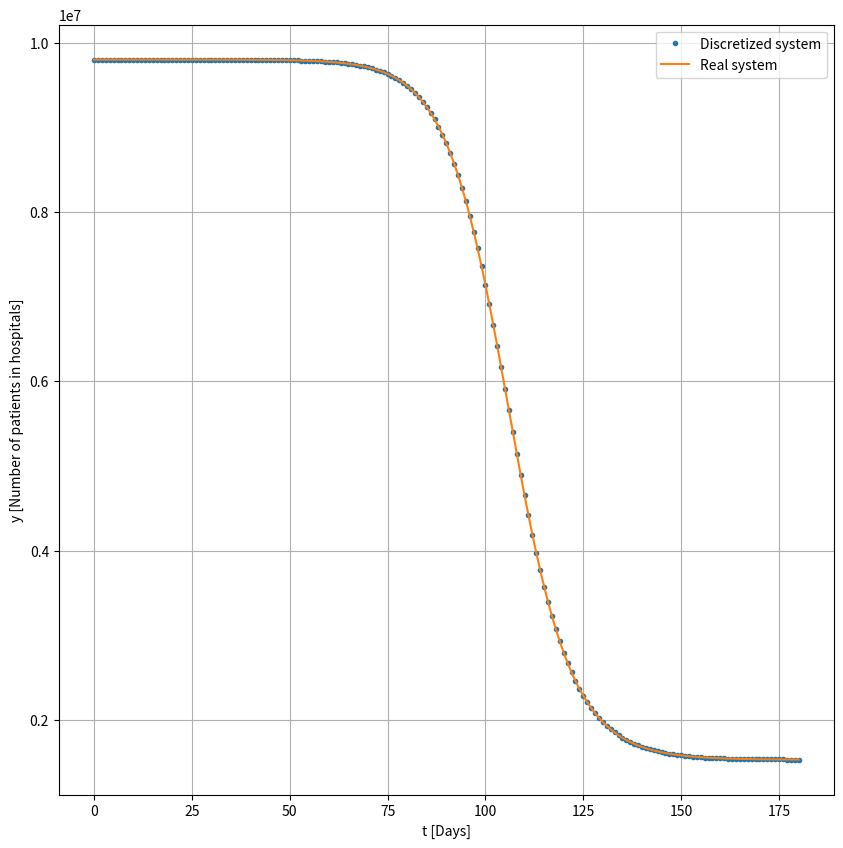

Reproduce this figure in Python.
import numpy as np
import matplotlib.pyplot as plt
from scipy.integrate import solve_ivp



population=9800000.
Latent=10.
u=0.
y0 = np.array([population-Latent, Latent,0,0,0,0,0,0])  
t0 = 0.
t_end = 180.
t_span=np.array([t0,t_end])
dt = 1.
times=np.linspace(t_span[0],t_span[1],1000)

t=np.linspace(t0,t_end,1000)

def realsystem():
    soln=solve_ivp(dydt,t_span,y0,t_eval=times)
    return soln

def dydt(t, y,u=0):
   
                    #0->beta   #1->delta    #2->N          #3->alpha    #4->p    #5->q     #6->ro_1   #7->ro_a  #8->eta  #9->h    #10->mikro
    param=np.array([1/3 ,     0.75 ,       population,    1/2.5 ,      1/3 ,    0.6 ,      1/4 ,     1/4 ,     0.076 ,  1/10 ,    0.145])
    S = y[0]
    L = y[1]
    P = y[2]
    I = y[3]
    A = y[4]
    H = y[5]
    R = y[6]
    D = y[7]
    dSdt = -param[0]*(1-u)*(P+I+A*param[1])*S/param[2]
    dLdt=param[0]*(1-u)*(P+I+A*param[1])*S/param[2]-param[3]*L
    dPdt=param[3]*L-param[4]*P
    dIdt=param[4]*param[5]*P-param[6]*I
    dAdt=(1-param[5])*param[4]*P-param[7]*A
    dHdt=param[6]*param[8]*I-param[9]*H
    dRdt=param[6]*(1-param[8])*I+param[7]*A+(1-param[10])*param[9]*H
    dDdt=param[10]*param[9]*H
    return [dSdt, dLdt,dPdt,dIdt,dAdt,dHdt,dRdt,dDdt]

def scalar(scalar,array):
    res=[None]*len(array)
    for i in range(len(array)):
        res[i]=array[i]*scalar
    return res

def summation(first,second,third=None,fourth=None):
    if third is None:
        third = [0] * len(first)
    if fourth is None:
        fourth = [0] * len(first)
    S=[None]*len(first)
    for i in range(len(first)):
        S[i]=first[i]+second[i]+third[i]+fourth[i]

    return S

def runge_kutta_4(y0, t0, t_end, dt,u):
    t = t0
    y = y0
    t_values = [t]
    y_values = [y]
    while t<t_end:
        k1 = dydt(t, y, u)
        k2 = dydt(t + dt/2, summation(y , scalar(dt/2 , k1)),u)
        k3 = dydt(t + dt/2, summation(y , scalar(dt/2 , k2)),u)
        k4 = dydt(t + dt, summation(y , scalar(dt , k3)),u)
        K=summation(k1 , scalar(2,k2) , scalar(2 , k3) , k4)
        y = summation(y, scalar(dt/6,K))
        t = t + dt
        
        t_values.append(t)
        y_values.append(y)
    return t_values, y_values





t_values, y_values = runge_kutta_4(y0, t0, t_end, dt,u)

hospital=[]
for i in range(len(y_values)):
    hospital.append(y_values[i][0])

fig = plt.figure(figsize=(10,10))
plt.plot(t_values, hospital,linestyle="",marker=".")
sol=realsystem()
t=sol.t
H=sol.y[0]
plt.plot(t,H)
plt.legend(["Discretized system","Real system"])


plt.xlabel('t [Days]')
plt.ylabel('y [Number of patients in hospitals]')
plt.grid()
plt.show()
